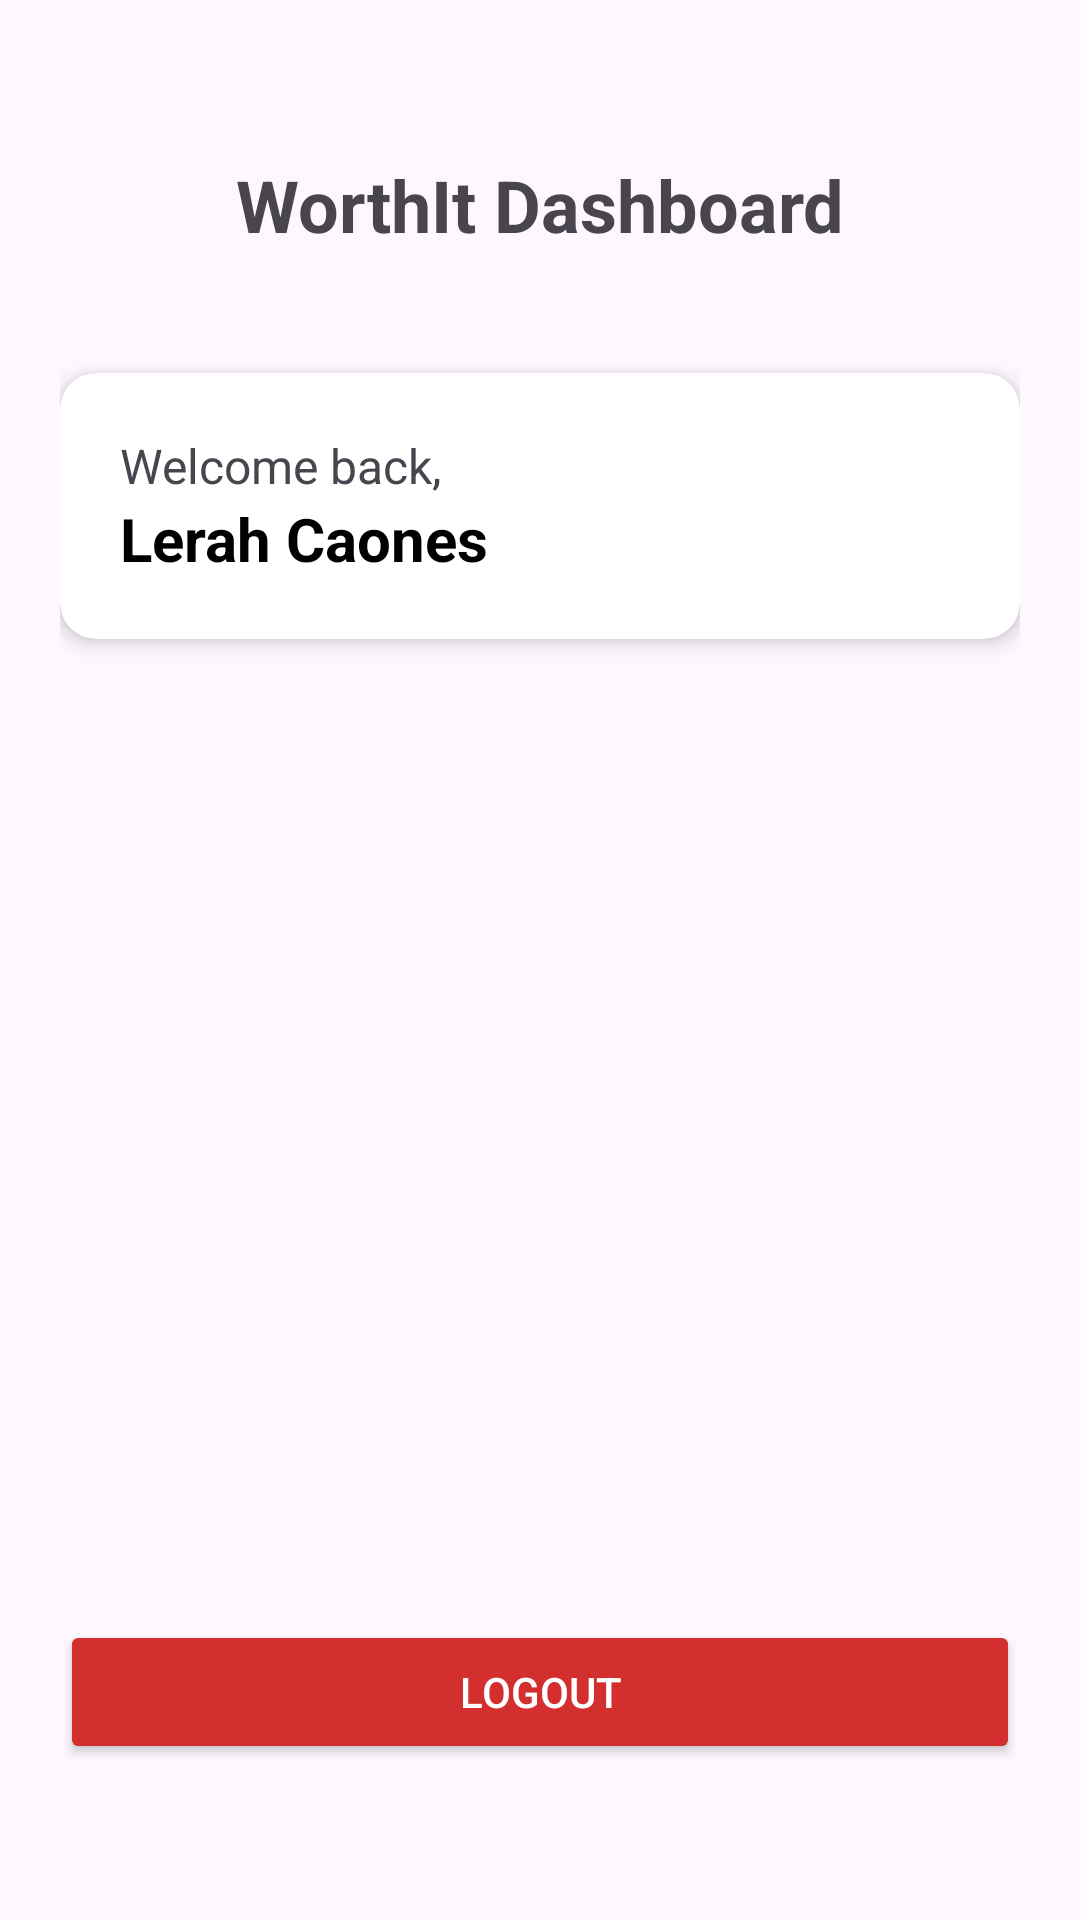

Reconstruct the res/layout file that produces this screen, plus the resources it refers to.
<!-- AndroidManifest.xml: application theme Theme.WorthIt -->
<!-- res/layout/activity_main.xml -->
<?xml version="1.0" encoding="utf-8"?>
<androidx.constraintlayout.widget.ConstraintLayout xmlns:android="http://schemas.android.com/apk/res/android"
    xmlns:app="http://schemas.android.com/apk/res-auto"
    xmlns:tools="http://schemas.android.com/tools"
    android:id="@+id/main"
    android:layout_width="match_parent"
    android:layout_height="match_parent"
    android:padding="20dp"
    tools:context=".MainActivity">

    <TextView
        android:id="@+id/tvDashboardTitle"
        android:layout_width="wrap_content"
        android:layout_height="wrap_content"
        android:text="WorthIt Dashboard"
        android:textSize="24sp"
        android:textStyle="bold"
        android:layout_marginTop="32dp"
        app:layout_constraintTop_toTopOf="parent"
        app:layout_constraintStart_toStartOf="parent"
        app:layout_constraintEnd_toEndOf="parent" />

    <androidx.cardview.widget.CardView
        android:id="@+id/profileCard"
        android:layout_width="0dp"
        android:layout_height="wrap_content"
        android:layout_marginTop="40dp"
        app:cardCornerRadius="12dp"
        app:cardElevation="4dp"
        app:layout_constraintTop_toBottomOf="@id/tvDashboardTitle"
        app:layout_constraintStart_toStartOf="parent"
        app:layout_constraintEnd_toEndOf="parent">

        <LinearLayout
            android:layout_width="match_parent"
            android:layout_height="wrap_content"
            android:orientation="vertical"
            android:padding="20dp">

            <TextView
                android:layout_width="wrap_content"
                android:layout_height="wrap_content"
                android:text="Welcome back,"
                android:textSize="16sp" />

            <TextView
                android:id="@+id/tvUsernameDisplay"
                android:layout_width="wrap_content"
                android:layout_height="wrap_content"
                android:text="Lerah Caones"
                android:textSize="20sp"
                android:textStyle="bold"
                android:textColor="@color/black" />
        </LinearLayout>
    </androidx.cardview.widget.CardView>

    <Button
        android:id="@+id/btnLogout"
        android:layout_width="0dp"
        android:layout_height="wrap_content"
        android:layout_marginBottom="32dp"
        android:text="Logout"
        android:backgroundTint="#D32F2F"
        android:textColor="@android:color/white"
        app:layout_constraintBottom_toBottomOf="parent"
        app:layout_constraintStart_toStartOf="parent"
        app:layout_constraintEnd_toEndOf="parent" />

</androidx.constraintlayout.widget.ConstraintLayout>
<!-- resources referenced by this layout -->
<resources>
  <style name="Theme.WorthIt" parent="Base.Theme.WorthIt" />
  <style name="Base.Theme.WorthIt" parent="Theme.Material3.DayNight.NoActionBar">
          
          
      </style>
  <!-- not gathered from this repository: default colours our renderer supplied (Android Studio template values) -->
  <color name="black">#FF000000</color>
</resources>
